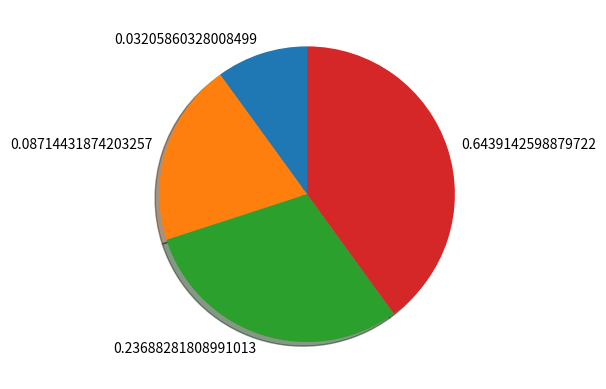

Recreate this plot in Python.
import numpy as np
import matplotlib.pyplot as plt

def softmax(x) :
    return np.exp(x) / np.sum(np.exp(x))

x = np.arange(1, 5)
y = softmax(x)

ratio = x
labels = y
plt.pie(ratio, labels= labels, shadow=True, startangle=90)
plt.show()
